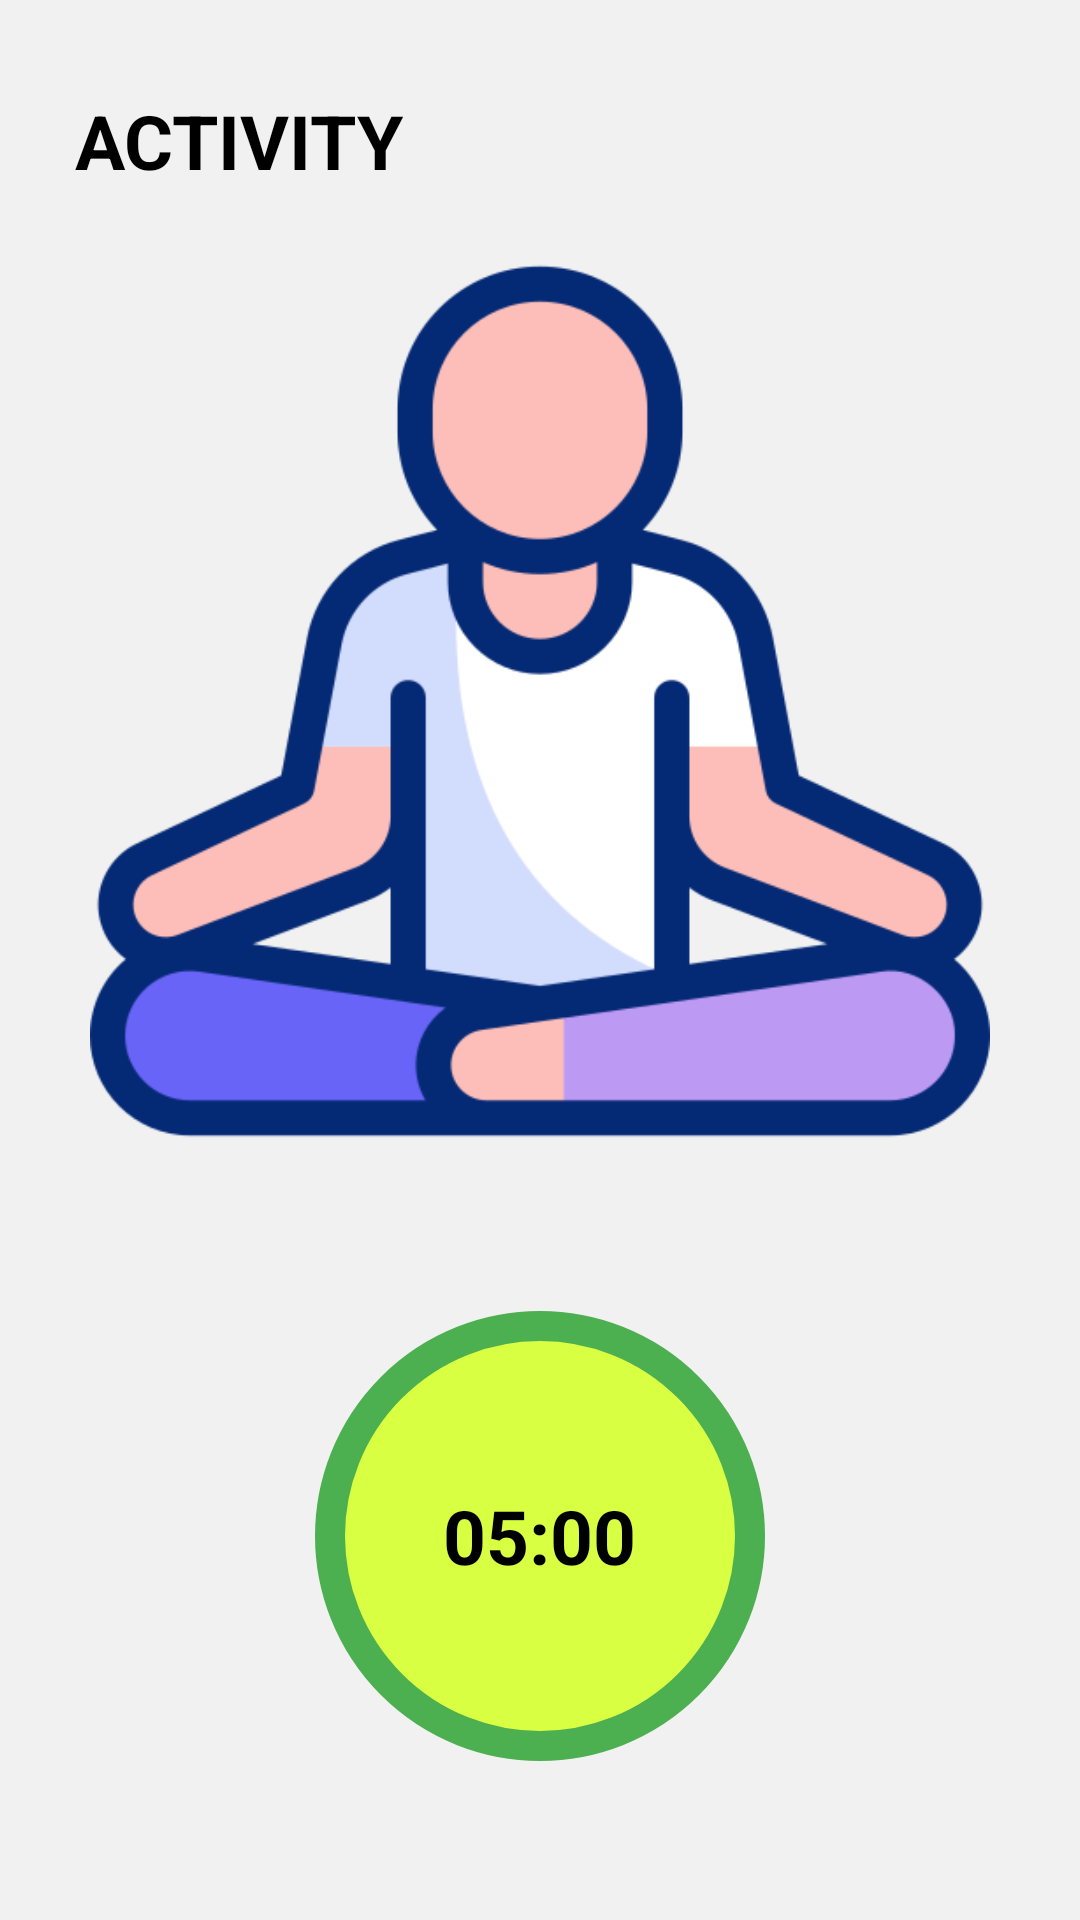

Produce the Android XML layout that renders to this screen, including the resource entries it uses.
<!-- AndroidManifest.xml: application theme Theme.MakeMeFit -->
<!-- res/layout/activity_five_min.xml -->
<?xml version="1.0" encoding="utf-8"?>
<androidx.constraintlayout.widget.ConstraintLayout xmlns:android="http://schemas.android.com/apk/res/android"
    xmlns:app="http://schemas.android.com/apk/res-auto"
    xmlns:tools="http://schemas.android.com/tools"
    android:id="@+id/main"
    android:background="@color/graytheme"
    android:layout_width="match_parent"
    android:layout_height="match_parent"
    android:layout_marginTop="40dp"
    tools:context=".fiveMinActivity">

    <LinearLayout
        android:layout_width="150dp"
        android:layout_height="150dp"
        android:background="@drawable/circle"
        android:gravity="center"
        app:layout_constraintBottom_toBottomOf="parent"
        app:layout_constraintEnd_toEndOf="parent"
        app:layout_constraintStart_toStartOf="parent"
        app:layout_constraintTop_toBottomOf="@+id/imageView3">

        <TextView
            android:id="@+id/timer"
            android:layout_width="wrap_content"
            android:layout_height="wrap_content"
            android:text="05:00"
            android:textColor="@color/black"
            android:textSize="25sp"
            android:textStyle="bold" />
    </LinearLayout>

    <TextView
        android:id="@+id/textView4"
        android:layout_width="wrap_content"
        android:layout_height="wrap_content"
        android:layout_marginTop="30dp"
        android:text="ACTIVITY"
        android:textStyle="bold"
        android:textColor="@color/black"
        android:textSize="25sp"
        app:layout_constraintEnd_toEndOf="parent"
        app:layout_constraintHorizontal_bias="0.1"
        app:layout_constraintStart_toStartOf="parent"
        app:layout_constraintTop_toTopOf="parent" />

    <ImageView
        android:id="@+id/imageView3"
        android:layout_width="match_parent"
        android:layout_height="300dp"
        android:layout_marginTop="20dp"
        app:layout_constraintEnd_toEndOf="parent"
        app:layout_constraintStart_toStartOf="parent"
        app:layout_constraintTop_toBottomOf="@+id/textView4"
        app:srcCompat="@drawable/yoga" />
</androidx.constraintlayout.widget.ConstraintLayout>
<!-- resources referenced by this layout -->
<resources>
  <color name="black">#FF000000</color>
  <color name="graytheme">#f1f1f1</color>
  <!-- drawable circle (drawable) -->
  <?xml version="1.0" encoding="utf-8"?>
  <selector xmlns:android="http://schemas.android.com/apk/res/android">
  <item>
      <shape android:shape="oval">
          <solid android:color="@color/uithemes"/>
          <stroke android:color="#4CAF50" android:width="10dp"/>
      </shape>
  </item>
  </selector>
  <!-- drawable yoga: png bitmap (drawable, 32649 bytes) -->
  <style name="Theme.MakeMeFit" parent="Base.Theme.MakeMeFit" />
  <color name="uithemes">#D9FF43</color>
  <style name="Base.Theme.MakeMeFit" parent="Theme.Material3.DayNight.NoActionBar">
          
          
      </style>
</resources>
